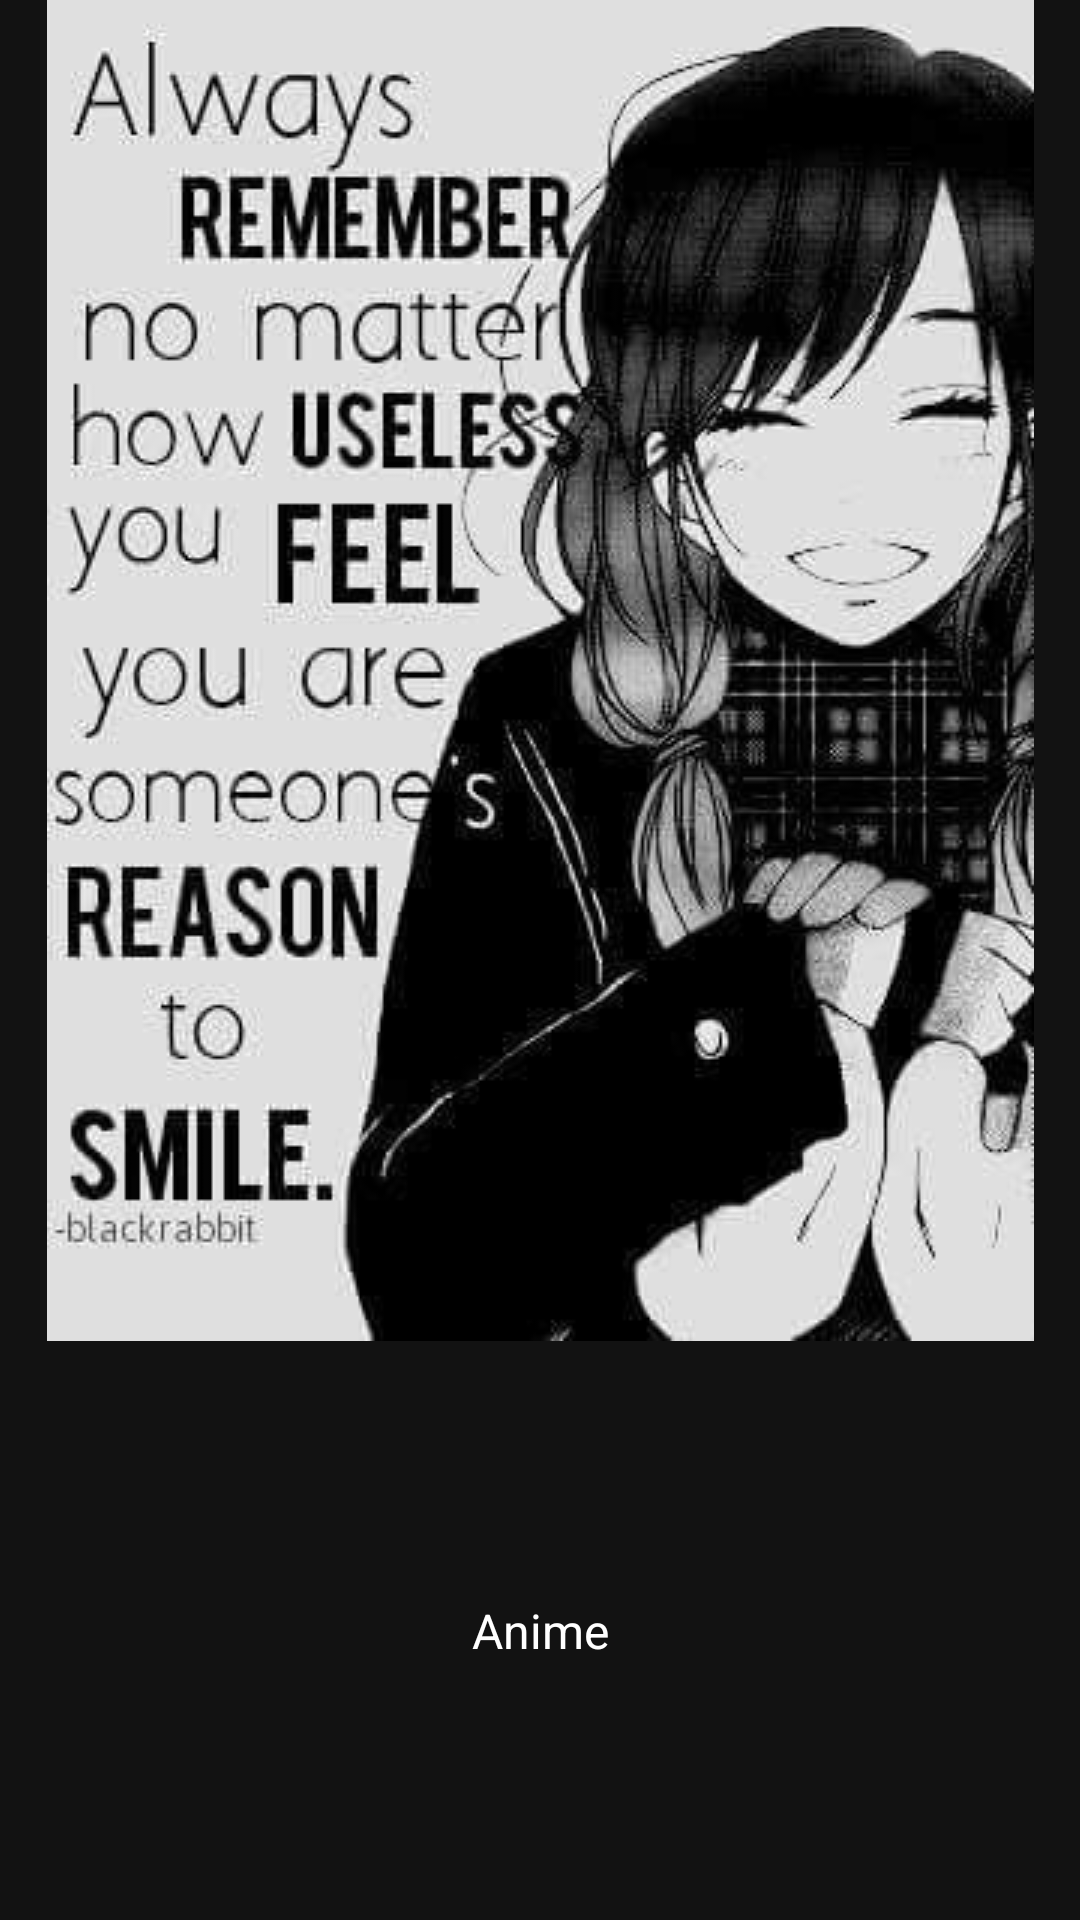

Here is an Android app screen rendered from its layout file. Give the layout XML and the strings, colors and styles it references.
<!-- AndroidManifest.xml: application theme AppTheme -->
<!-- res/layout/anime_cover_item.xml -->
<?xml version="1.0" encoding="utf-8"?>
<androidx.constraintlayout.widget.ConstraintLayout xmlns:android="http://schemas.android.com/apk/res/android"
    xmlns:app="http://schemas.android.com/apk/res-auto"
    android:layout_width="wrap_content"
    android:layout_height="wrap_content"
    android:layout_margin="5dp"
    android:clickable="true"
    android:focusable="true">


    <ImageView
        android:id="@+id/IVanimeCover"
        android:layout_width="wrap_content"
        android:layout_height="wrap_content"
        android:adjustViewBounds="true"
        android:contentDescription="Anime Cover"
        android:scaleType="centerCrop"
        android:src="@drawable/cover_loader_image"
        app:layout_constraintEnd_toEndOf="parent"
        app:layout_constraintStart_toStartOf="parent"
        app:layout_constraintTop_toTopOf="parent" />


    <TextView
        android:id="@+id/TVtitle"
        android:layout_width="wrap_content"
        android:layout_height="wrap_content"
        android:padding="10dp"
        android:text="Anime"
        android:textAlignment="center"
        android:textColor="@color/white"
        android:textSize="16sp"
        app:layout_constraintBottom_toBottomOf="parent"
        app:layout_constraintEnd_toEndOf="parent"
        app:layout_constraintStart_toStartOf="parent"
        app:layout_constraintTop_toBottomOf="@id/IVanimeCover" />

</androidx.constraintlayout.widget.ConstraintLayout>
<!-- resources referenced by this layout -->
<resources>
  <color name="white">#ffffff</color>
  <!-- drawable cover_loader_image: jpg bitmap (drawable, 29123 bytes) -->
  <style name="AppTheme" parent="Theme.MaterialComponents.NoActionBar">
  
          <item name="colorPrimary">@color/colorPrimary</item>
          <item name="colorPrimaryDark">@color/colorPrimaryDark</item>
          <item name="colorAccent">@color/colorAccent</item>
          
          <item name="android:statusBarColor" tools:targetApi="l">@color/black</item>
          
      </style>
  <color name="colorPrimary">#6200EE</color>
  <color name="colorPrimaryDark">#3700B3</color>
  <color name="colorAccent">#03DAC5</color>
  <color name="black">#000000</color>
</resources>
